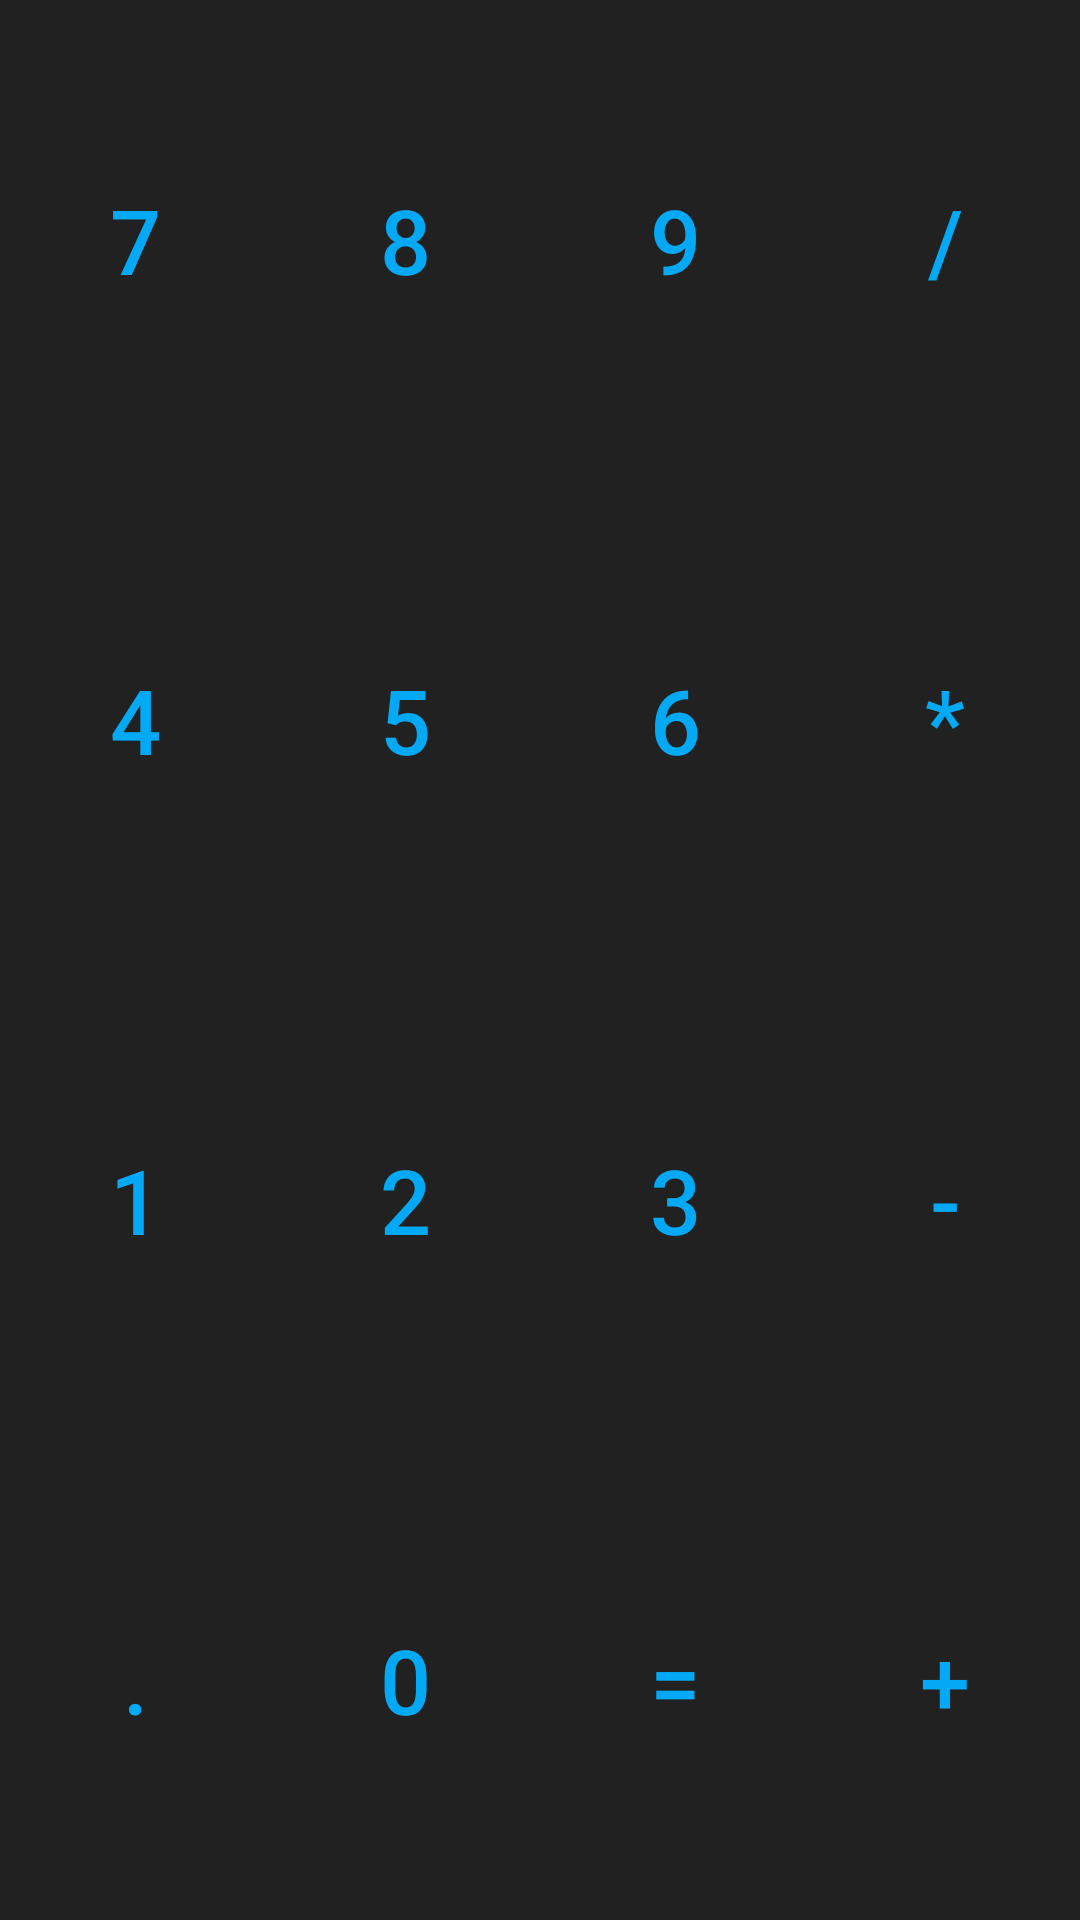

Layout XML and referenced resources for this Android screen:
<!-- AndroidManifest.xml: application theme AppTheme -->
<!-- res/layout/fragment_numbers.xml -->
<?xml version="1.0" encoding="utf-8"?>
<FrameLayout xmlns:android="http://schemas.android.com/apk/res/android"
    xmlns:tools="http://schemas.android.com/tools"
    android:layout_width="match_parent"
    android:layout_height="match_parent"
    tools:context=".fragment.FragmentNumbers">

    <androidx.constraintlayout.widget.ConstraintLayout
        xmlns:app="http://schemas.android.com/apk/res-auto"
        android:layout_width="match_parent"
        android:layout_height="match_parent"
        android:background="@color/backgroundButtons">

        <Button
            android:id="@+id/buttonNumber7"
            style="@style/ButtonStyle"
            android:layout_width="0dp"
            android:layout_height="0dp"
            android:text="@string/number_7"
            app:layout_constraintBottom_toTopOf="@+id/buttonNumber4"
            app:layout_constraintEnd_toStartOf="@+id/buttonNumber8"
            app:layout_constraintHorizontal_bias="0.5"
            app:layout_constraintStart_toStartOf="parent"
            app:layout_constraintTop_toTopOf="parent" />

        <Button
            android:id="@+id/buttonNumber8"
            style="@style/ButtonStyle"
            android:layout_width="0dp"
            android:layout_height="0dp"
            android:text="@string/number_8"
            app:layout_constraintBottom_toTopOf="@+id/buttonNumber5"
            app:layout_constraintEnd_toStartOf="@+id/buttonNumber9"
            app:layout_constraintHorizontal_bias="0.5"
            app:layout_constraintStart_toEndOf="@+id/buttonNumber7"
            app:layout_constraintTop_toTopOf="parent" />

        <Button
            android:id="@+id/buttonNumber9"
            style="@style/ButtonStyle"
            android:layout_width="0dp"
            android:layout_height="0dp"
            android:text="@string/number_9"
            app:layout_constraintBottom_toTopOf="@+id/buttonNumber6"
            app:layout_constraintEnd_toStartOf="@+id/buttonSymbolDivide"
            app:layout_constraintHorizontal_bias="0.5"
            app:layout_constraintStart_toEndOf="@+id/buttonNumber8"
            app:layout_constraintTop_toTopOf="parent"/>

        <Button
            android:id="@+id/buttonSymbolDivide"
            style="@style/ButtonStyle"
            android:layout_width="0dp"
            android:layout_height="0dp"
            android:text="@string/symbol_divide"
            app:layout_constraintBottom_toTopOf="@+id/buttonSymbolMultiply"
            app:layout_constraintEnd_toEndOf="parent"
            app:layout_constraintHorizontal_bias="0.5"
            app:layout_constraintStart_toEndOf="@+id/buttonNumber9"
            app:layout_constraintTop_toTopOf="parent" />

        <Button
            android:id="@+id/buttonNumber4"
            style="@style/ButtonStyle"
            android:layout_width="0dp"
            android:layout_height="0dp"
            android:text="@string/number_4"
            app:layout_constraintBottom_toTopOf="@+id/buttonNumber1"
            app:layout_constraintEnd_toStartOf="@+id/buttonNumber5"
            app:layout_constraintHorizontal_bias="0.5"
            app:layout_constraintStart_toStartOf="parent"
            app:layout_constraintTop_toBottomOf="@+id/buttonNumber7" />

        <Button
            android:id="@+id/buttonNumber5"
            style="@style/ButtonStyle"
            android:layout_width="0dp"
            android:layout_height="0dp"
            android:text="@string/number_5"
            app:layout_constraintBottom_toTopOf="@+id/buttonNumber2"
            app:layout_constraintEnd_toStartOf="@+id/buttonNumber6"
            app:layout_constraintHorizontal_bias="0.5"
            app:layout_constraintStart_toEndOf="@+id/buttonNumber4"
            app:layout_constraintTop_toBottomOf="@+id/buttonNumber8" />

        <Button
            android:id="@+id/buttonNumber6"
            style="@style/ButtonStyle"
            android:layout_width="0dp"
            android:layout_height="0dp"
            android:text="@string/number_6"
            app:layout_constraintBottom_toTopOf="@+id/buttonNumber3"
            app:layout_constraintEnd_toStartOf="@+id/buttonSymbolMultiply"
            app:layout_constraintHorizontal_bias="0.5"
            app:layout_constraintStart_toEndOf="@+id/buttonNumber5"
            app:layout_constraintTop_toBottomOf="@+id/buttonNumber9" />

        <Button
            android:id="@+id/buttonSymbolMultiply"
            style="@style/ButtonStyle"
            android:layout_width="0dp"
            android:layout_height="0dp"
            android:text="@string/symbol_multiply"
            app:layout_constraintBottom_toTopOf="@+id/buttonSymbolMinus"
            app:layout_constraintEnd_toEndOf="parent"
            app:layout_constraintHorizontal_bias="0.5"
            app:layout_constraintStart_toEndOf="@+id/buttonNumber6"
            app:layout_constraintTop_toBottomOf="@+id/buttonSymbolDivide" />

        <Button
            android:id="@+id/buttonNumber1"
            style="@style/ButtonStyle"
            android:layout_width="0dp"
            android:layout_height="0dp"
            android:text="@string/number_1"
            app:layout_constraintBottom_toTopOf="@+id/buttonSymbolDot"
            app:layout_constraintEnd_toStartOf="@+id/buttonNumber2"
            app:layout_constraintHorizontal_bias="0.5"
            app:layout_constraintStart_toStartOf="parent"
            app:layout_constraintTop_toBottomOf="@+id/buttonNumber4" />

        <Button
            android:id="@+id/buttonNumber2"
            style="@style/ButtonStyle"
            android:layout_width="0dp"
            android:layout_height="0dp"
            android:text="@string/number_2"
            app:layout_constraintBottom_toTopOf="@+id/buttonNumber0"
            app:layout_constraintEnd_toStartOf="@+id/buttonNumber3"
            app:layout_constraintHorizontal_bias="0.5"
            app:layout_constraintStart_toEndOf="@+id/buttonNumber1"
            app:layout_constraintTop_toBottomOf="@+id/buttonNumber5" />

        <Button
            android:id="@+id/buttonNumber3"
            style="@style/ButtonStyle"
            android:layout_width="0dp"
            android:layout_height="0dp"
            android:text="@string/number_3"
            app:layout_constraintBottom_toTopOf="@+id/buttonSymbolResult"
            app:layout_constraintEnd_toStartOf="@+id/buttonSymbolMinus"
            app:layout_constraintHorizontal_bias="0.5"
            app:layout_constraintStart_toEndOf="@+id/buttonNumber2"
            app:layout_constraintTop_toBottomOf="@+id/buttonNumber6" />

        <Button
            android:id="@+id/buttonSymbolMinus"
            style="@style/ButtonStyle"
            android:layout_width="0dp"
            android:layout_height="0dp"
            android:text="@string/symbol_minus"
            app:layout_constraintBottom_toTopOf="@+id/buttonSymbolPlus"
            app:layout_constraintEnd_toEndOf="parent"
            app:layout_constraintHorizontal_bias="0.5"
            app:layout_constraintStart_toEndOf="@+id/buttonNumber3"
            app:layout_constraintTop_toBottomOf="@+id/buttonSymbolMultiply" />

        <Button
            android:id="@+id/buttonSymbolDot"
            style="@style/ButtonStyle"
            android:layout_width="0dp"
            android:layout_height="0dp"
            android:text="@string/symbol_dot"
            app:layout_constraintBottom_toBottomOf="parent"
            app:layout_constraintEnd_toStartOf="@+id/buttonNumber0"
            app:layout_constraintHorizontal_bias="0.5"
            app:layout_constraintStart_toStartOf="parent"
            app:layout_constraintTop_toBottomOf="@+id/buttonNumber1" />

        <Button
            android:id="@+id/buttonNumber0"
            style="@style/ButtonStyle"
            android:layout_width="0dp"
            android:layout_height="0dp"
            android:text="@string/number_0"
            app:layout_constraintBottom_toBottomOf="parent"
            app:layout_constraintEnd_toStartOf="@+id/buttonSymbolResult"
            app:layout_constraintHorizontal_bias="0.5"
            app:layout_constraintStart_toEndOf="@+id/buttonSymbolDot"
            app:layout_constraintTop_toBottomOf="@+id/buttonNumber2" />

        <Button
            android:id="@+id/buttonSymbolResult"
            style="@style/ButtonStyle"
            android:layout_width="0dp"
            android:layout_height="0dp"
            android:text="@string/symbol_result"
            app:layout_constraintBottom_toBottomOf="parent"
            app:layout_constraintEnd_toStartOf="@+id/buttonSymbolPlus"
            app:layout_constraintHorizontal_bias="0.5"
            app:layout_constraintStart_toEndOf="@+id/buttonNumber0"
            app:layout_constraintTop_toBottomOf="@+id/buttonNumber3" />

        <Button
            android:id="@+id/buttonSymbolPlus"
            style="@style/ButtonStyle"
            android:layout_width="0dp"
            android:layout_height="0dp"
            android:text="@string/symbol_plus"
            app:layout_constraintBottom_toBottomOf="parent"
            app:layout_constraintEnd_toEndOf="parent"
            app:layout_constraintHorizontal_bias="0.5"
            app:layout_constraintStart_toEndOf="@+id/buttonSymbolResult"
            app:layout_constraintTop_toBottomOf="@+id/buttonSymbolMinus" />

    </androidx.constraintlayout.widget.ConstraintLayout>

</FrameLayout>
<!-- resources referenced by this layout -->
<resources>
  <color name="backgroundButtons">@color/gray900</color>
  <string name="number_0">0</string>
  <string name="number_1">1</string>
  <string name="number_2">2</string>
  <string name="number_3">3</string>
  <string name="number_4">4</string>
  <string name="number_5">5</string>
  <string name="number_6">6</string>
  <string name="number_7">7</string>
  <string name="number_8">8</string>
  <string name="number_9">9</string>
  <string name="symbol_divide">/</string>
  <string name="symbol_dot">.</string>
  <string name="symbol_minus">-</string>
  <string name="symbol_multiply">*</string>
  <string name="symbol_plus">+</string>
  <string name="symbol_result">=</string>
  <style name="ButtonStyle" parent="@style/Widget.MaterialComponents.Button.OutlinedButton">
          <item name="android:color">@color/buttonsColor</item>
          <item name="materialButtonOutlinedStyle">@color/buttonsColor</item>
          <item name="android:layout_marginStart">4dp</item>
          <item name="android:layout_marginEnd">4dp</item>
          <item name="cornerRadius">20dp</item>
          <item name="strokeWidth">2dp</item>
          <item name="android:textAlignment">center</item>
          <item name="strokeColor">@color/buttonsColor</item>
          <item name="android:textColor">@color/buttonsColor</item>
          <item name="android:textSize">30sp</item>
      </style>
  <style name="AppTheme" parent="@style/Theme.MaterialComponents.Light.NoActionBar">
          
          <item name="colorPrimary">@color/backgroundText</item>
          <item name="colorPrimaryDark">@color/backgroundText</item>
          <item name="colorAccent">@color/colorAccent</item>
      </style>
  <color name="gray900">#212121</color>
  <color name="buttonsColor">@color/lightBlue500</color>
  <color name="backgroundText">@color/gray900</color>
  <color name="colorAccent">#D81B60</color>
  <color name="lightBlue500">#03a9f4</color>
</resources>
